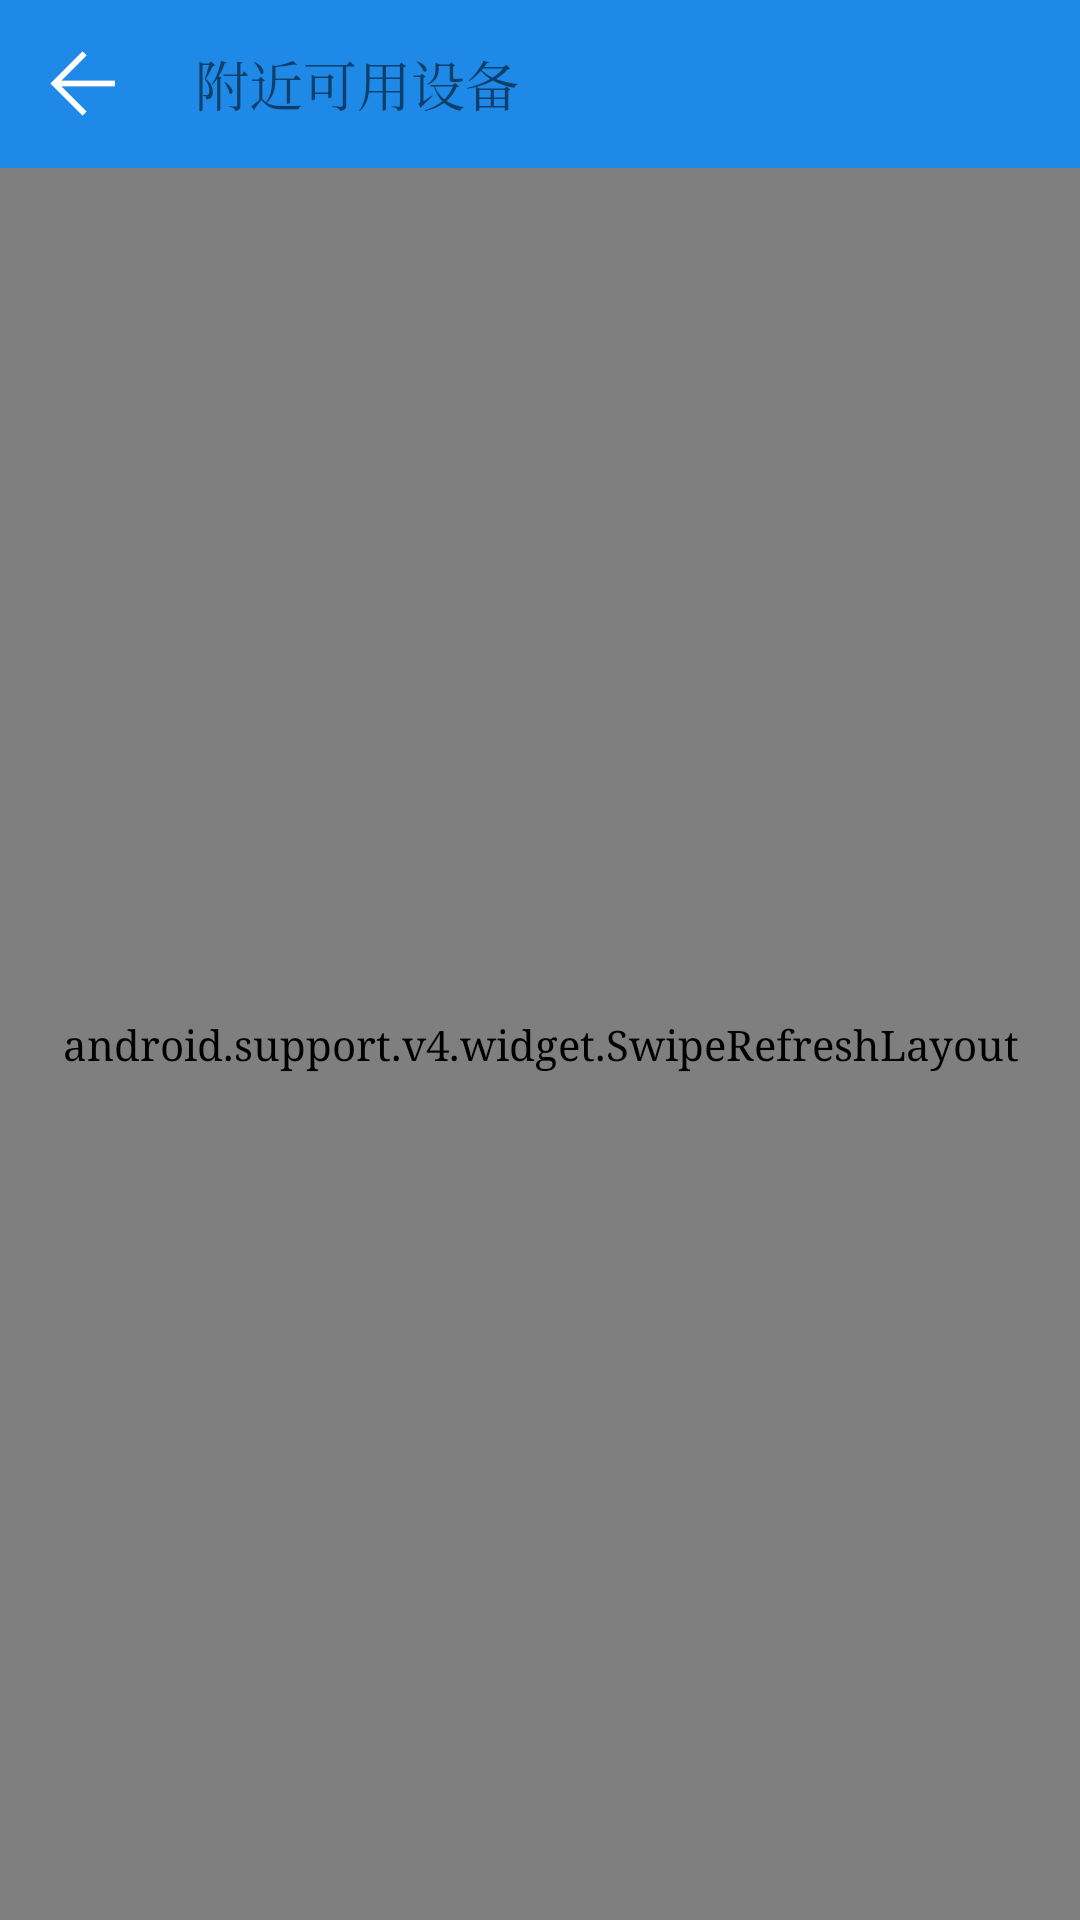

Write the Android layout XML for this screen, with the resource values it uses.
<!-- AndroidManifest.xml: application theme CMTheme -->
<!-- res/layout/act_device_add.xml -->
<?xml version="1.0" encoding="utf-8"?>

<LinearLayout
    xmlns:android="http://schemas.android.com/apk/res/android"
    xmlns:app="http://schemas.android.com/apk/res-auto"
    xmlns:tools="http://schemas.android.com/tools"
    android:layout_width="match_parent"
    android:layout_height="match_parent"
    android:orientation="vertical"
    tools:context="com.brioal.cman.activity.DeviceAddActivity">

    <LinearLayout
        android:layout_width="match_parent"
        android:layout_height="?attr/actionBarSize"
        android:background="@color/colorPrimary"
        android:orientation="horizontal">

        <ImageButton
            android:id="@+id/device_list_btn_back"
            android:layout_width="25dp"
            android:layout_height="25dp"
            android:layout_gravity="center"
            android:layout_marginLeft="15dp"
            android:layout_marginRight="15dp"
            android:background="@color/colorTrans"
            android:scaleType="centerInside"
            android:src="@mipmap/ic_back"/>
        <TextView
            android:layout_marginLeft="10dp"
            android:gravity="center_vertical"
            android:text="附近可用设备"
            android:layout_gravity="center_vertical"
            android:textColor="@color/colorWhite"
            android:textSize="18sp"
            android:layout_width="wrap_content"
            android:layout_height="match_parent"/>
    </LinearLayout>


    <android.support.v4.widget.SwipeRefreshLayout
        android:id="@+id/device_add_refreshLayout"
        android:layout_width="match_parent"
        android:layout_height="wrap_content"
        android:layout_weight="1">

        <android.support.v7.widget.RecyclerView
            android:id="@+id/device_add_recyclerView"
            android:layout_width="match_parent"
            android:layout_height="wrap_content"
            android:layout_weight="1">

        </android.support.v7.widget.RecyclerView>

    </android.support.v4.widget.SwipeRefreshLayout>
</LinearLayout>
<!-- resources referenced by this layout -->
<resources>
  <color name="colorPrimary">#1E89E7</color>
  <color name="colorTrans">#00000000</color>
  <!-- mipmap ic_back: png bitmap (mipmap-xhdpi, 994 bytes) -->
  <style name="CMTheme" parent="Theme.AppCompat.Light.DarkActionBar">
          <item name="colorPrimary">@color/colorPrimary</item>
          <item name="colorPrimaryDark">@color/colorPrimaryDark</item>
          <item name="colorAccent">@color/colorAccent</item>
          <item name="android:typeface">serif</item>
      </style>
  <color name="colorPrimaryDark">#1E89E7</color>
  <color name="colorAccent">#FF4081</color>
</resources>
